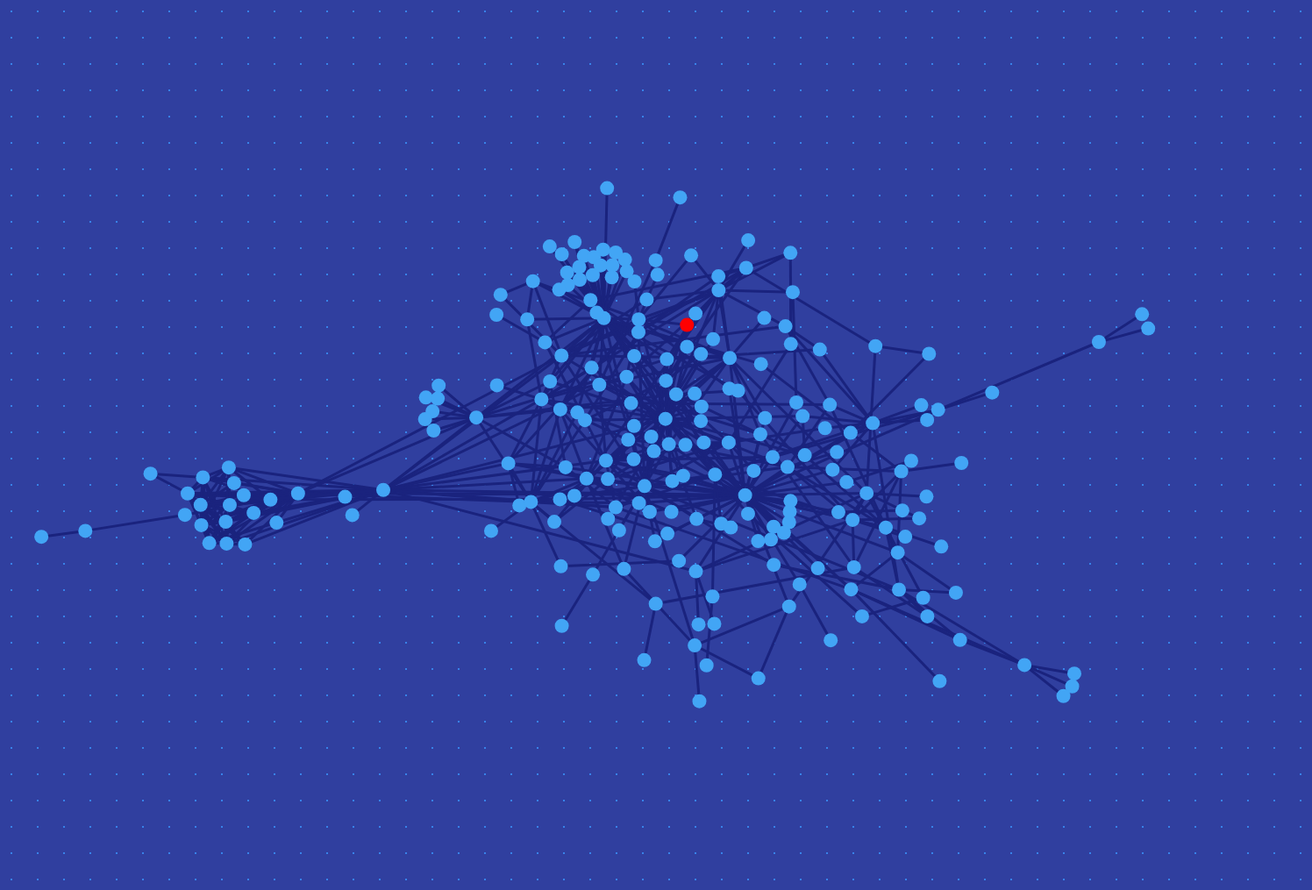
D3 v5 page, settled after 480 driven frames (8 s of simulated time); the page loaded 1 data file(s).


// ── index.js
const simulation = d3.forceSimulation();
const homeAs = '4242421926';

window.onload = () => {
  d3.json('data.json').then((data) => {
    console.log(data);
    const graph = d3.select('#graph');

    const peeringSel = graph
      .append('g')
      .selectAll('line')
      .data(data.peerings)
      .enter()
      .append('line');

    const asSel = graph
      .append('g')
      .selectAll('circle')
      .data(data.as)
      .enter()
      .append('circle')
      .attr('r', 8)
      .attr('fill', as => as.asn === homeAs ? 'red' : '#42A5F5');
      
    const updateLinks = () => {
      peeringSel
        .attr('x1', peering => peering.source.x)
        .attr('y1', peering => peering.source.y)
        .attr('x2', peering => peering.target.x)
        .attr('y2', peering => peering.target.y);

      asSel
        .attr('cx', as => as.x)
        .attr('cy', as => as.y);
    }
      
    simulation
      .force('link', d3.forceLink().id(as => as.asn))
      .force('center', d3.forceCenter(750, 500))
      .force('charge', d3.forceManyBody());
          
    simulation
      .nodes(data.as)
      .on('tick', updateLinks);
      
    simulation
      .force('link')
      .links(data.peerings);
      
    simulation
      .force('charge')
      .strength(-50);
  });
};


### data: data.json
{
 "peerings": [
  {
   "source": "65037",
   "target": "65210"
  },
  {
   "source": "64857",
   "target": "65037"
  },
  {
   "source": "64737",
   "target": "4242420138"
  },
  {
   "source": "4242421271",
   "target": "4242422800"
  },
  {
   "source": "65043",
   "target": "65210"
  },
  {
   "source": "4242422027",
   "target": "4242423602"
  },
  {
   "source": "64719",
   "target": "64720"
  },
  {
   "source": "4242420022",
   "target": "4242421111"
  },
  "... 502 more items"
 ],
 "as": [
  {
   "asn": "4242420885"
  },
  {
   "asn": "4242421707"
  },
  {
   "asn": "65037"
  },
  {
   "asn": "4242423807"
  },
  {
   "asn": "4242420824"
  },
  {
   "asn": "64875"
  },
  {
   "asn": "4242422700"
  },
  {
   "asn": "4242422501"
  },
  "... 209 more items"
 ]
}